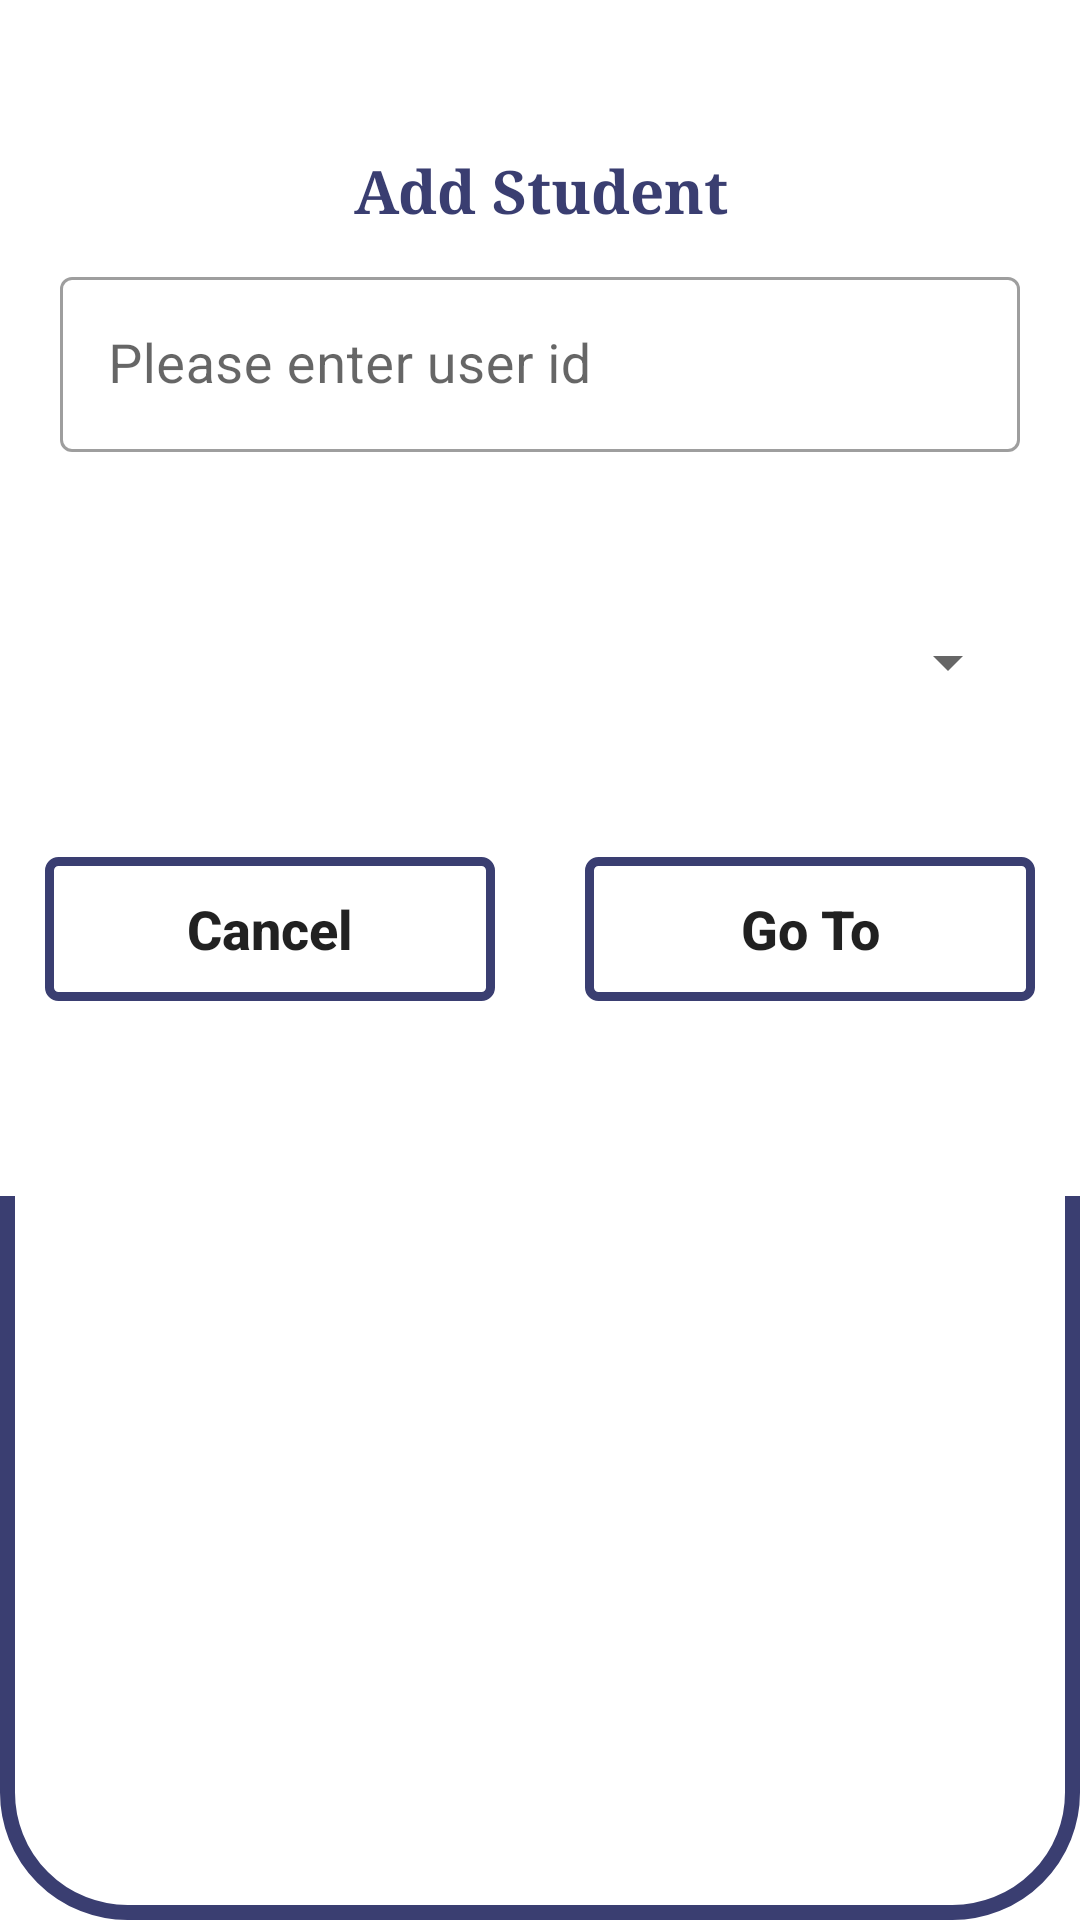

This screen was rendered from an Android layout file. Write that file and the resources it references.
<!-- AndroidManifest.xml: application theme Theme.DemoOnlineSchool -->
<!-- res/layout/admin_add_student_popup_layout.xml -->
<?xml version="1.0" encoding="utf-8"?>
<ScrollView xmlns:android="http://schemas.android.com/apk/res/android"
    xmlns:tools="http://schemas.android.com/tools"
    android:layout_width="match_parent"
    android:layout_height="wrap_content"
    android:layout_margin="10dp"
    android:background="@drawable/admin_custom_layout"
    android:orientation="vertical">

    <LinearLayout
        android:layout_width="match_parent"
        android:layout_height="wrap_content"
        android:background="@color/white"
        android:orientation="vertical">

        <TextView
            android:layout_width="match_parent"
            android:layout_height="wrap_content"
            android:layout_marginLeft="20dp"
            android:layout_marginTop="50dp"
            android:layout_marginRight="20dp"
            android:layout_marginBottom="10dp"
            android:background="@color/white"
            android:fontFamily="serif"
            android:text="@string/add_student"
            android:textAlignment="center"
            android:textColor="@color/comb_1"
            android:textSize="20sp"
            android:textStyle="bold" />

        <com.google.android.material.textfield.TextInputLayout
            style="@style/Widget.MaterialComponents.TextInputLayout.OutlinedBox"
            android:layout_width="match_parent"
            android:layout_height="wrap_content"
            android:textAlignment="textStart"
            android:textSize="18sp">

            <EditText
                android:id="@+id/popupAddStudentidID"
                android:layout_width="match_parent"
                android:layout_height="wrap_content"
                android:layout_margin="20dp"
                android:hint="@string/user_id"
                android:inputType="text"
                android:textAlignment="center"
                android:textSize="18sp"
                tools:ignore="RtlCompat" />

        </com.google.android.material.textfield.TextInputLayout>

        <Spinner
            android:id="@+id/popupAddStudentBatchNameID"
            android:layout_width="match_parent"
            android:layout_height="60dp"
            android:layout_margin="20dp"
            android:dropDownSelector="@color/comb_5"
            android:gravity="center" />

        <LinearLayout
            android:layout_width="match_parent"
            android:layout_height="wrap_content"
            android:gravity="center"
            android:orientation="horizontal"
            android:weightSum="10">

            <Button
                android:id="@+id/popupAddStudentCancelButtonID"
                android:layout_width="0dp"
                android:layout_height="wrap_content"
                android:layout_margin="15dp"
                android:layout_weight="5"
                android:background="@drawable/button_bg"
                android:padding="10dp"
                android:text="@string/cancel"
                android:textAllCaps="false"
                android:textSize="18sp"
                android:textStyle="bold" />

            <Button
                android:id="@+id/popupAddStudentGotoButtonID"
                android:layout_width="0dp"
                android:layout_height="wrap_content"
                android:layout_margin="15dp"
                android:layout_weight="5"
                android:background="@drawable/button_bg"
                android:padding="10dp"
                android:text="@string/go_to"
                android:textAllCaps="false"
                android:textSize="18sp"
                android:textStyle="bold" />

        </LinearLayout>

        <TextView
            android:layout_width="match_parent"
            android:layout_height="10dp"
            android:layout_margin="20dp" />

    </LinearLayout>

</ScrollView>
<!-- resources referenced by this layout -->
<resources>
  <color name="comb_1">#3A3E71</color>
  <color name="comb_5">#F1D4D4</color>
  <color name="white">#FFFFFFFF</color>
  <!-- drawable admin_custom_layout (drawable) -->
  <?xml version="1.0" encoding="utf-8"?>
  <shape xmlns:android="http://schemas.android.com/apk/res/android"
      android:shape="rectangle">
  
      <corners android:radius="40dp" />
      <solid android:color="#FFFFFF" />
  
      <stroke
          android:width="5dp"
          android:color="@color/comb_1" />
  
  </shape>
  <!-- drawable button_bg (drawable) -->
  <?xml version="1.0" encoding="utf-8"?>
  <shape xmlns:android="http://schemas.android.com/apk/res/android"
      android:shape="rectangle">
  
      <corners android:radius="3dp" />
  
      <stroke
          android:width="3dp"
          android:color="@color/comb_1" />
  
  </shape>
  <string name="add_student">Add Student</string>
  <string name="cancel">Cancel</string>
  <string name="go_to">Go To</string>
  <string name="user_id">Please enter user id</string>
  <style name="Theme.DemoOnlineSchool" parent="Theme.MaterialComponents.DayNight.NoActionBar">
          
          <item name="colorPrimary">@color/comb_2</item>
          <item name="colorPrimaryVariant">@color/comb_2_5</item>
          <item name="colorOnPrimary">@color/white</item>
          
          <item name="colorSecondary">@color/black</item>
          <item name="colorSecondaryVariant">@color/teal_700</item>
          <item name="colorOnSecondary">@color/black</item>
          
          <item name="android:statusBarColor" tools:targetApi="l">?attr/colorPrimaryVariant</item>
          
      </style>
  <color name="comb_2">#484C7F</color>
  <color name="comb_2_5">#A6484C7F</color>
  <color name="black">#FF000000</color>
  <color name="teal_700">#FF018786</color>
</resources>
